Dataset: Animal_classifer (GitHub, siddhart1o1/Animal_classifer). Classes: eagle, lion, shark, sparrow, whale.

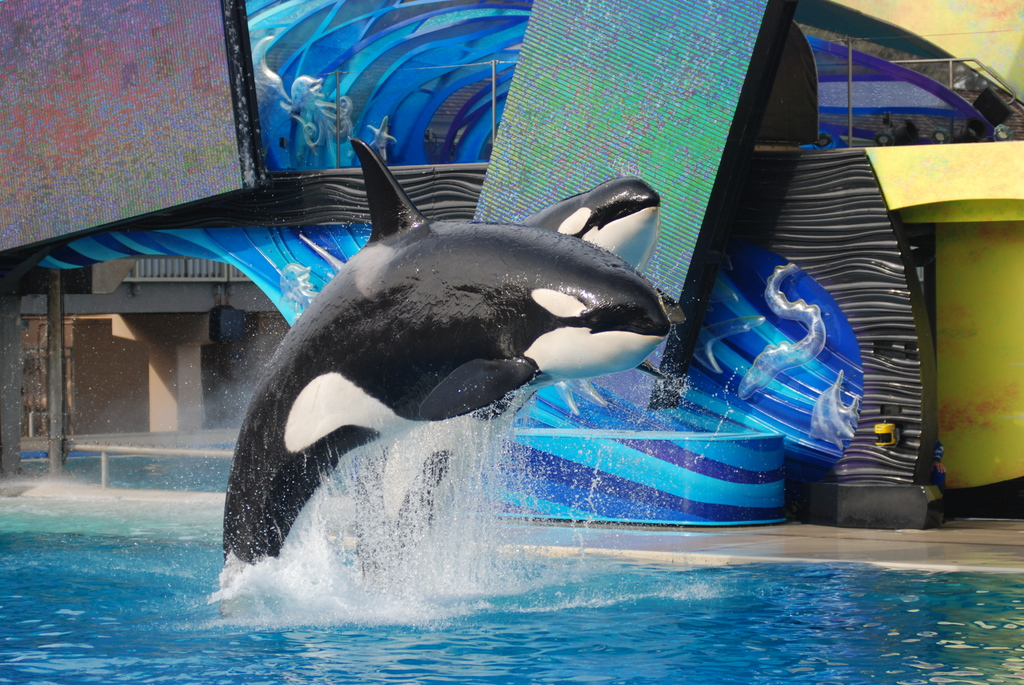
Label: whale

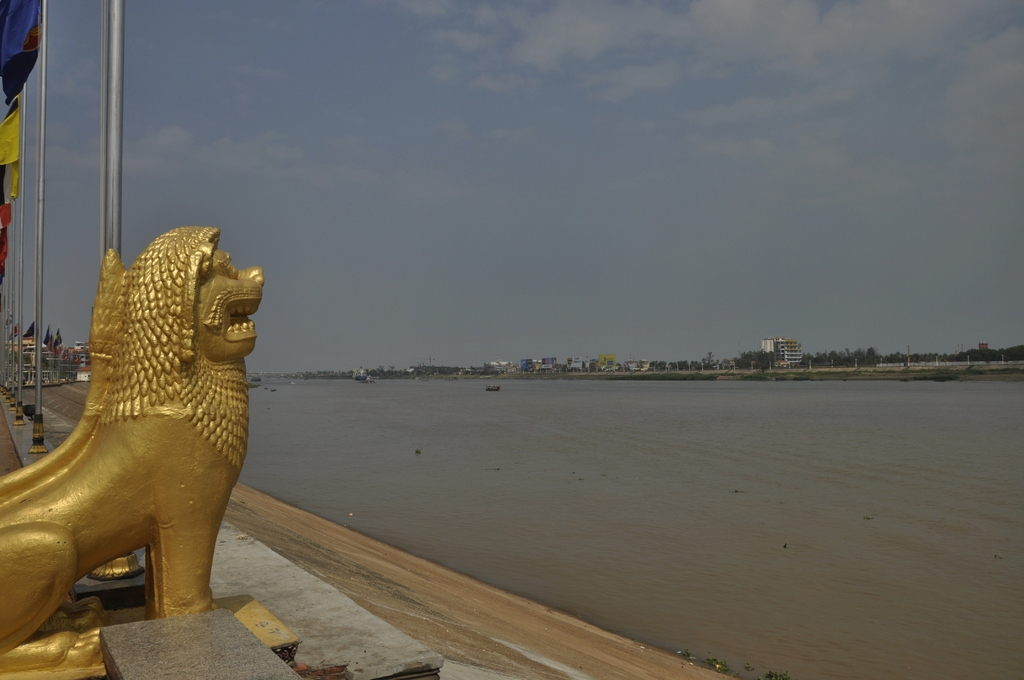
Label: lion

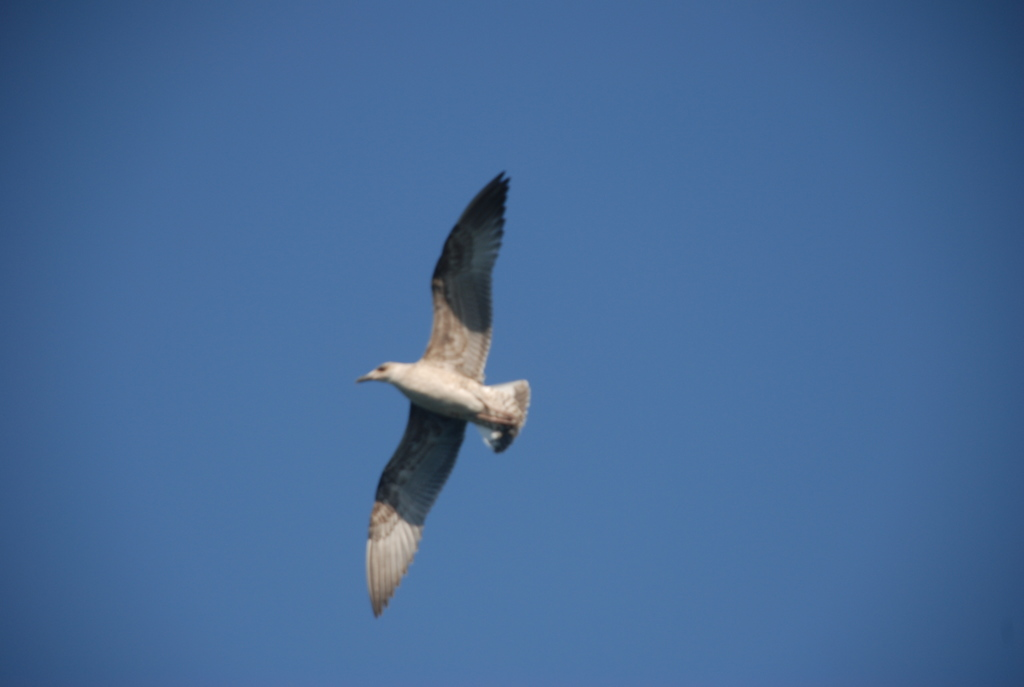
Label: eagle

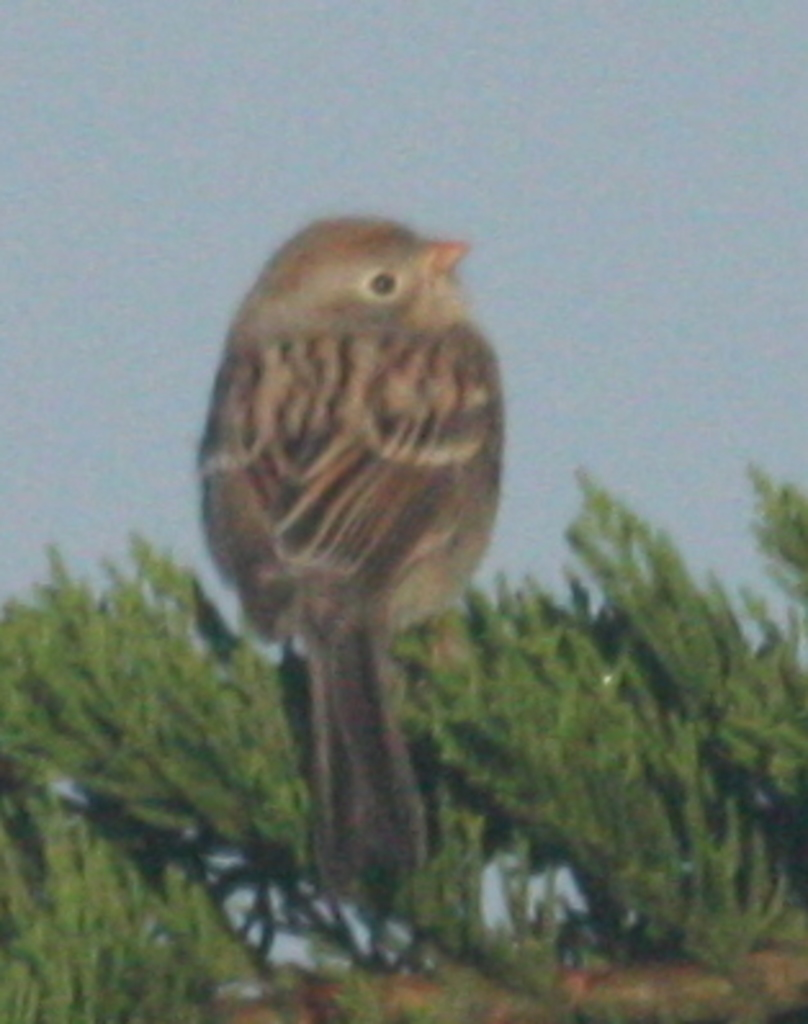
Label: sparrow

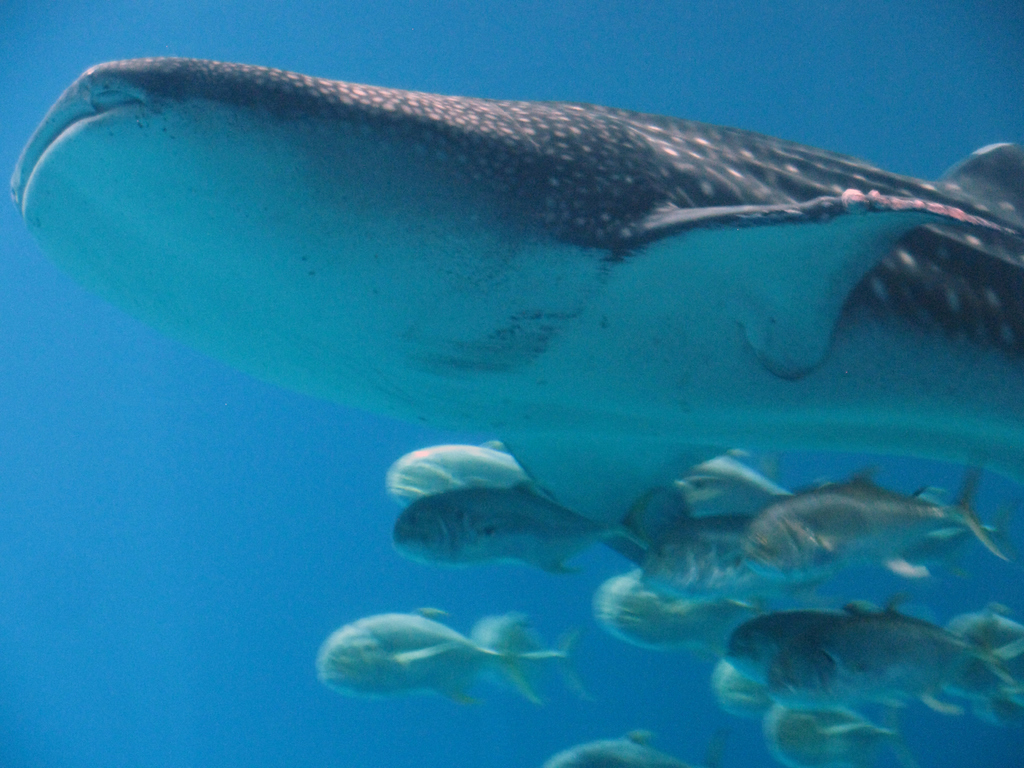
Label: shark

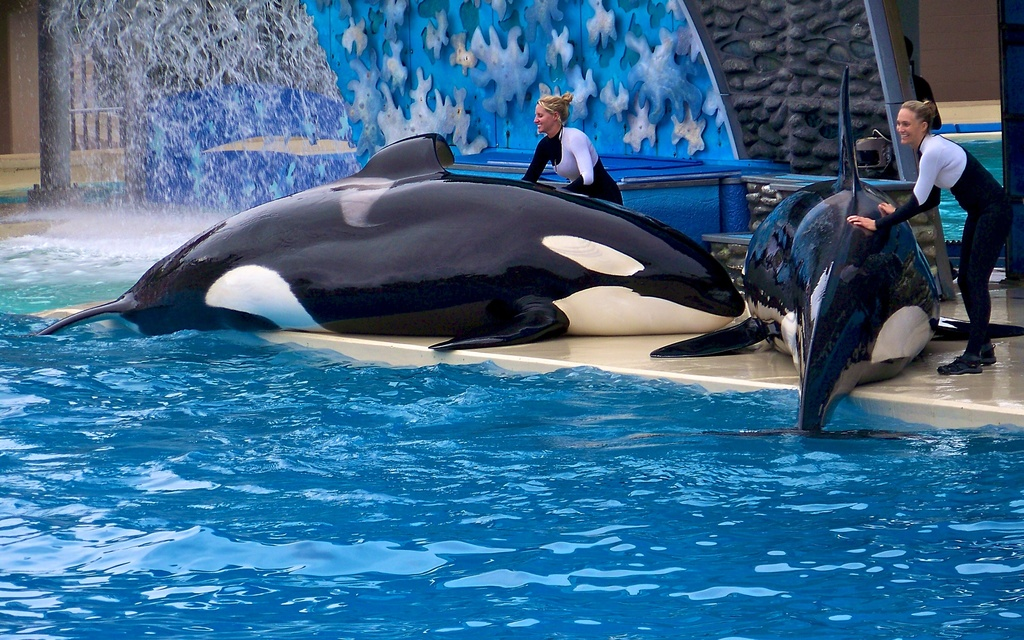
Label: whale
